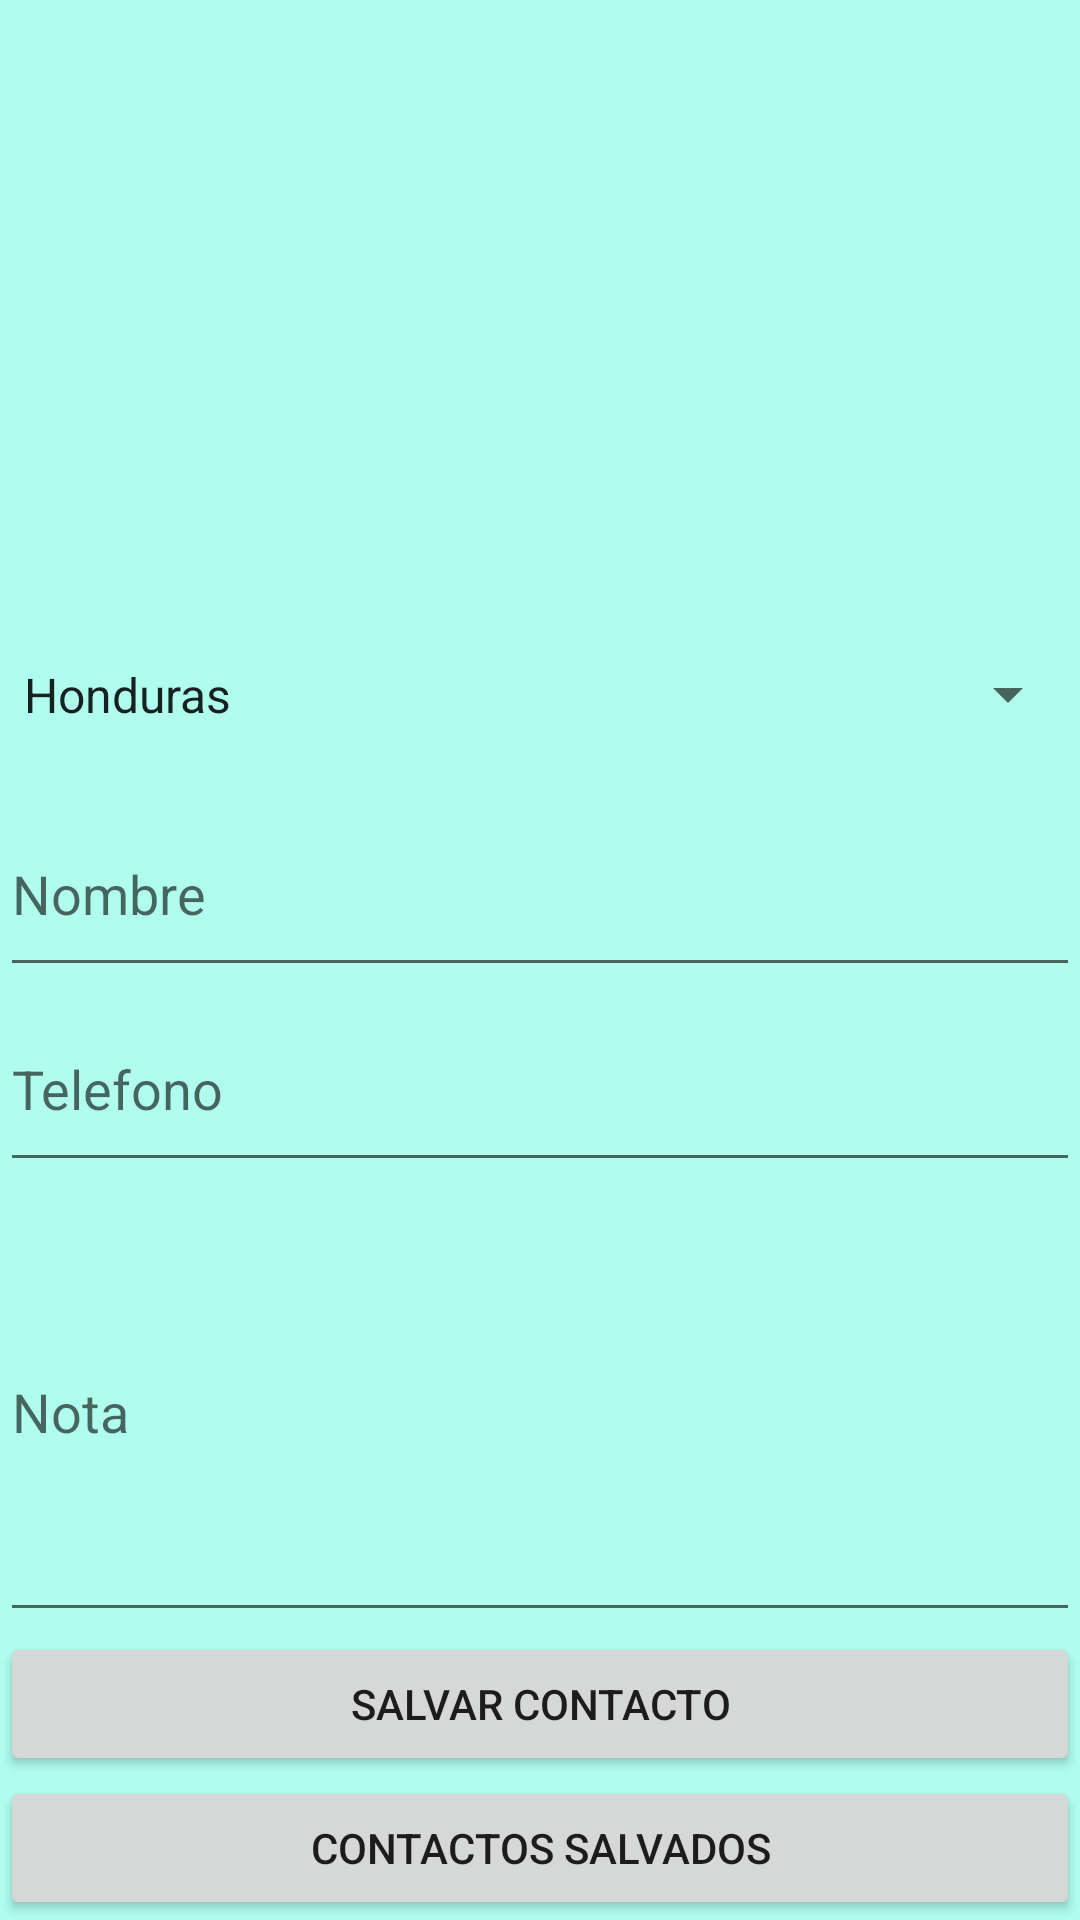

Layout XML and referenced resources for this Android screen:
<!-- AndroidManifest.xml: application theme Theme.PM1E18169 -->
<!-- res/layout/activity_main.xml -->
<?xml version="1.0" encoding="utf-8"?>
<LinearLayout xmlns:android="http://schemas.android.com/apk/res/android"
    xmlns:app="http://schemas.android.com/apk/res-auto"
    xmlns:tools="http://schemas.android.com/tools"
    android:layout_width="match_parent"
    android:layout_height="match_parent"
    android:background="#B0FDEE"
    android:orientation="vertical"
    tools:context=".MainActivity"
    android:entries="@array/paises"
    >
    <ImageView
        android:id="@+id/imageView"
        android:layout_width="match_parent"
        android:layout_height="140dp"
        android:layout_weight="1"
        app:srcCompat="@drawable/uth" />
    <Spinner
        android:id="@+id/sppais"
        android:layout_width="match_parent"
        android:layout_height="65dp"
        android:entries="@array/paises"
        />

    <EditText
        android:id="@+id/txtnombre"
        android:layout_width="match_parent"
        android:layout_height="65dp"
        android:hint="Nombre"
        android:inputType="textPersonName" />

    <EditText
        android:id="@+id/txttel"
        android:layout_width="match_parent"
        android:layout_height="65dp"
        android:ems="10"
        android:hint="Telefono"
        android:inputType="phone" />

    <EditText
        android:id="@+id/txtnota"
        android:layout_width="match_parent"
        android:layout_height="150dp"
        android:ems="10"
        android:hint="Nota"
        android:inputType="text" />

    <Button
        android:id="@+id/btnsalvar"
        android:layout_width="match_parent"
        android:layout_height="wrap_content"
        android:text="Salvar Contacto" />

    <Button
        android:id="@+id/btnlista"
        android:layout_width="match_parent"
        android:layout_height="wrap_content"
        android:text="Contactos Salvados" />


</LinearLayout>
<!-- resources referenced by this layout -->
<resources>
  <string-array name="paises">
          <item>Honduras</item>
          <item>El Salvador</item>
          <item>Costa Rica</item>
          <item>Panama</item>
          <item>Nicaragua</item>
          <item>Guatemala</item>
      </string-array>
  <style name="Theme.PM1E18169" parent="Theme.MaterialComponents.DayNight.DarkActionBar">
          
          <item name="colorPrimary">@color/purple_500</item>
          <item name="colorPrimaryVariant">@color/purple_700</item>
          <item name="colorOnPrimary">@color/white</item>
          
          <item name="colorSecondary">@color/teal_200</item>
          <item name="colorSecondaryVariant">@color/teal_700</item>
          <item name="colorOnSecondary">@color/black</item>
          
          <item name="android:statusBarColor">?attr/colorPrimaryVariant</item>
          
      </style>
  <!-- not gathered from this repository: default colours our renderer supplied (Android Studio template values) -->
  <color name="purple_500">#FF6200EE</color>
  <color name="purple_700">#FF3700B3</color>
  <color name="teal_200">#FF03DAC5</color>
  <color name="teal_700">#FF018786</color>
  <color name="black">#FF000000</color>
  <color name="white">#FFFFFFFF</color>
</resources>
